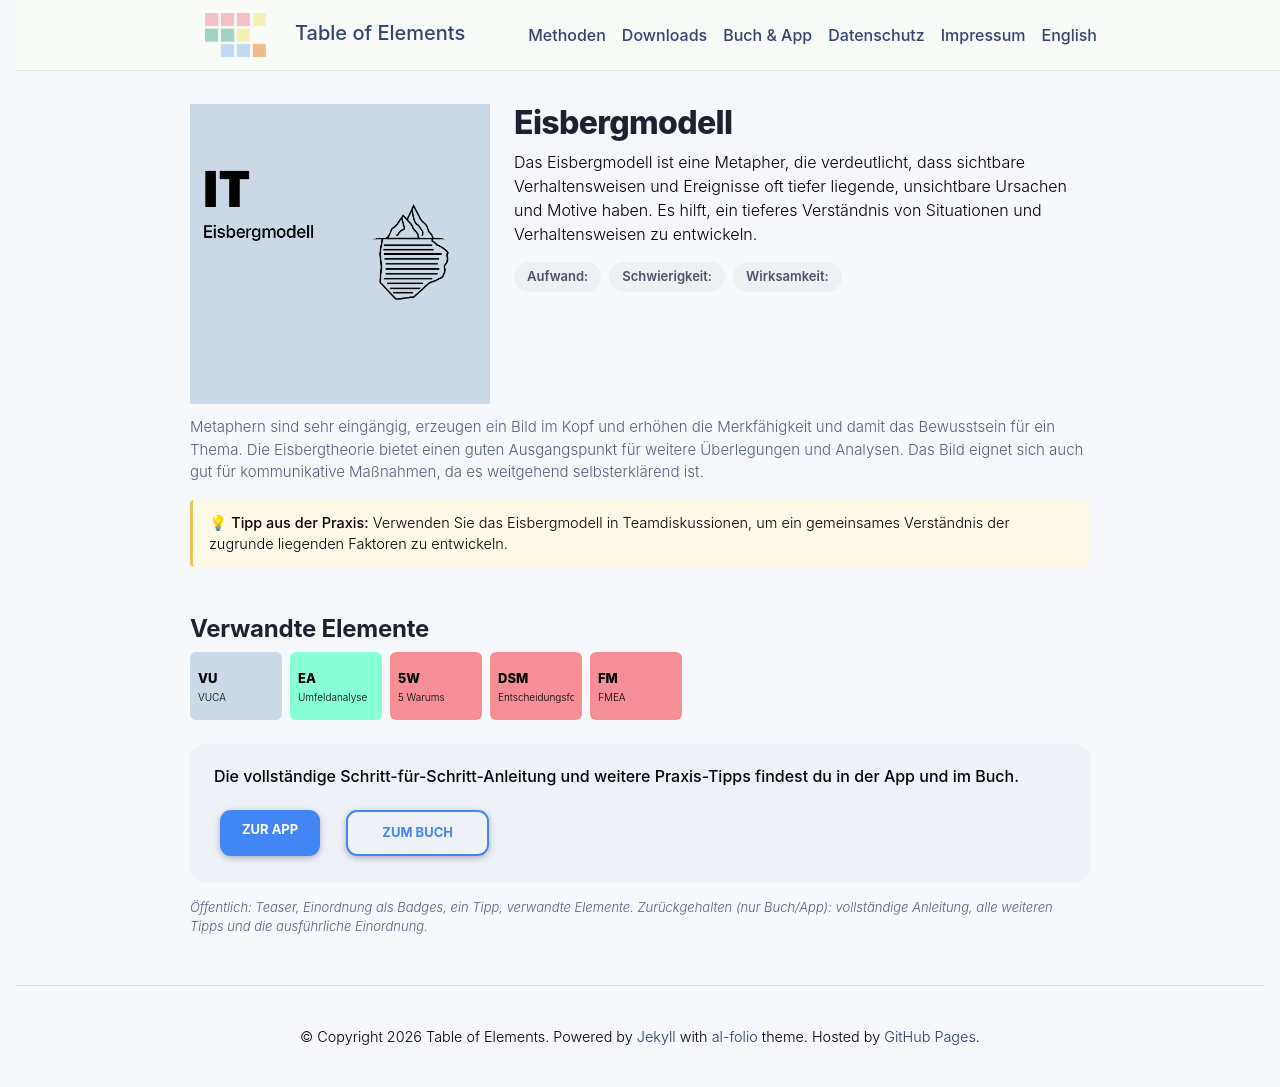

repository: table-of-elements/table-of-elements.github.io · page: de/elements/IT/index.html · generator: jekyll

---
lang: de
layout: default
permalink: /de/elements/IT/
subtitle: "Eisbergmodell"
title: "IT | Eisbergmodell"
description: "Das Eisbergmodell ist eine Metapher, die verdeutlicht, dass sichtbare Verhaltensweisen und Ereignisse oft tiefer liegende, unsichtbare Ursachen und Motive haben. Es hilft, ein tieferes Verständnis von Situationen und Verhaltensweisen zu entwickeln."
og_image: /assets/img/elements/de/IT.og.png
---

{% include figure.liquid loading="eager" path="assets/img/elements/de/IT.card.png" class="img-fluid" width="300" height="300" alt="IT | Eisbergmodell" %}

# Eisbergmodell

Das Eisbergmodell ist eine Metapher, die verdeutlicht, dass sichtbare Verhaltensweisen und Ereignisse oft tiefer liegende, unsichtbare Ursachen und Motive haben. Es hilft, ein tieferes Verständnis von Situationen und Verhaltensweisen zu entwickeln.
